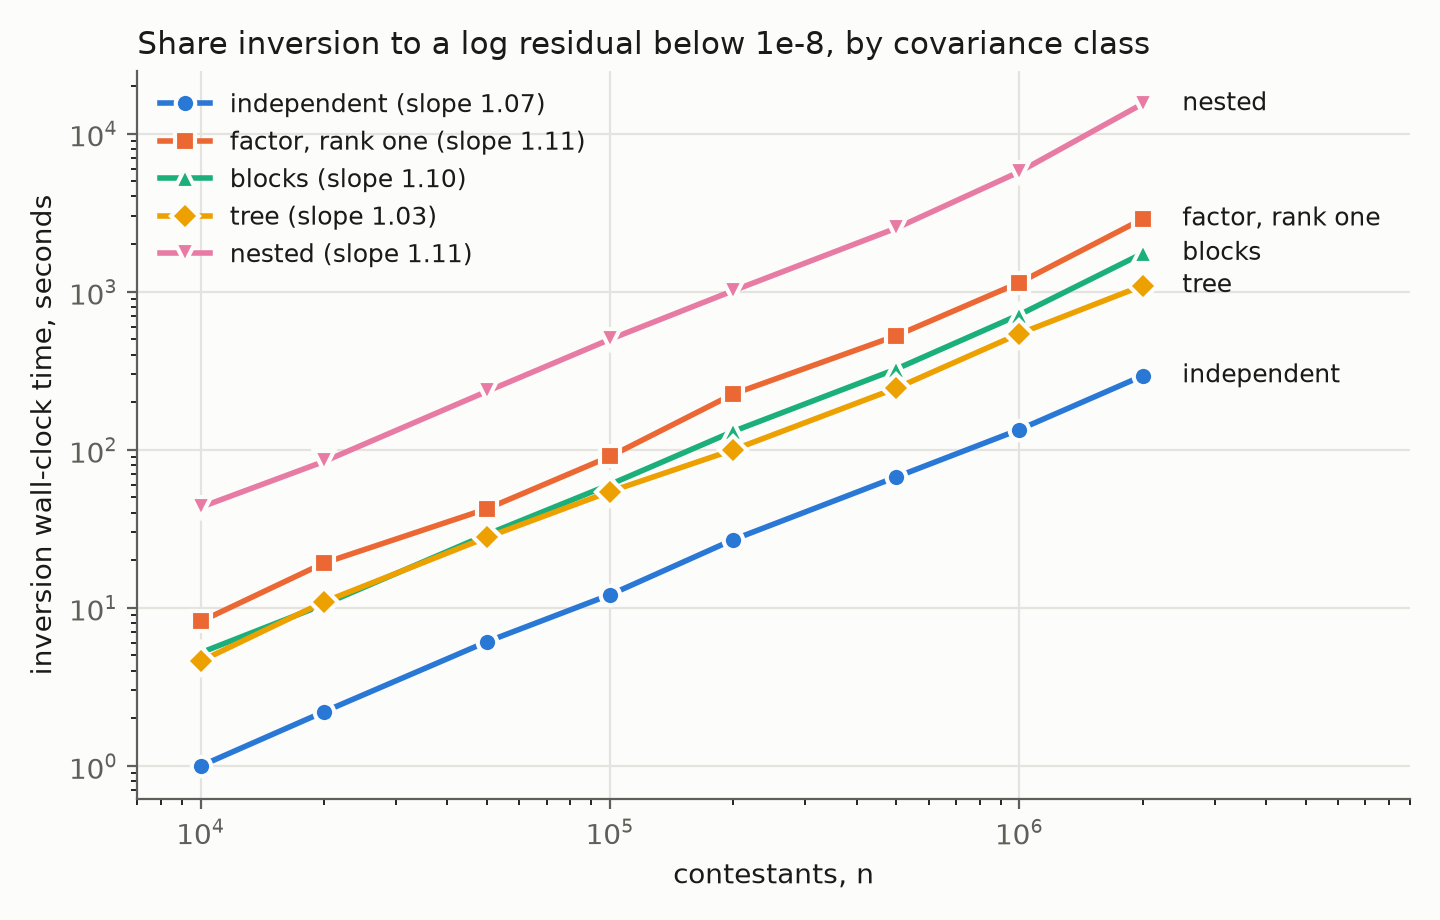

Data behind this chart, as committed beside it:
kind, n, forward_s, inversion_s, converged, sweeps, max_log_resid, max_mu_err
independent, 10000, 0.1, 1.0, True, 8, 8.9e-11, 1.5e-11
factor r1, 10000, 0.3, 8.2, True, 33, 6.1e-09, 1.9e-09
blocks, 10000, 0.1, 5.2, True, 23, 5.1e-09, 4.6e-10
tree, 10000, 0.1, 4.6, True, 18, 5.0e-09, 1.2e-09
nested, 10000, 1.7, 43.3, True, 24, 6.2e-09, 5.9e-10
independent, 100000, 1.3, 12.1, True, 10, 1.0e-10, 1.2e-11
factor r1, 100000, 2.8, 90.7, True, 36, 9.9e-09, 2.8e-09
blocks, 100000, 1.1, 60.3, True, 26, 9.6e-09, 8.3e-10
tree, 100000, 1.5, 54.4, True, 20, 4.8e-09, 7.9e-10
nested, 100000, 17.6, 499.9, True, 27, 3.3e-09, 2.8e-10
independent, 1000000, 12.2, 134.2, True, 11, 7.3e-10, 7.5e-11
factor r1, 1000000, 30.3, 1141, True, 39, 7.7e-09, 2.4e-09
blocks, 1000000, 11.7, 714.8, True, 30, 3.0e-09, 2.3e-10
tree, 1000000, 15.6, 542.4, True, 20, 9.8e-09, 1.2e-09
nested, 1000000, 197.6, 5733, True, 30, 3.2e-09, 2.3e-10
independent, 20000, 0.2, 2.2, True, 9, 2.0e-12, 2.6e-13
factor r1, 20000, 0.6, 19.2, True, 36, 8.1e-09, 2.6e-09
blocks, 20000, 0.2, 10.5, True, 23, 7.7e-09, 7.3e-10
tree, 20000, 0.3, 10.9, True, 21, 4.9e-09, 9.9e-10
nested, 20000, 3.3, 84.3, True, 24, 3.6e-09, 4.4e-10
independent, 50000, 0.6, 6.1, True, 10, 6.4e-14, 1.6e-14
factor r1, 50000, 1.3, 42.3, True, 34, 8.9e-09, 2.6e-09
blocks, 50000, 0.6, 29.1, True, 25, 8.0e-09, 6.9e-10
tree, 50000, 0.7, 27.9, True, 21, 6.1e-09, 1.0e-09
nested, 50000, 8.4, 233.9, True, 26, 3.8e-09, 3.6e-10
independent, 200000, 2.5, 27.0, True, 11, 8.5e-14, 8.0e-15
factor r1, 200000, 5.7, 225.2, True, 41, 6.8e-09, 1.9e-09
blocks, 200000, 2.3, 130.7, True, 28, 4.1e-09, 3.3e-10
tree, 200000, 3.0, 99.9, True, 19, 5.0e-09, 6.5e-10
nested, 200000, 34.5, 1015, True, 28, 6.8e-09, 5.4e-10
independent, 500000, 6.2, 67.2, True, 11, 1.4e-14, 1.8e-15
factor r1, 500000, 12.9, 526.5, True, 41, 7.1e-09, 2.0e-09
blocks, 500000, 5.8, 323.9, True, 28, 8.5e-09, 7.0e-10
tree, 500000, 7.1, 245.2, True, 19, 9.2e-09, 1.1e-09
nested, 500000, 83.0, 2522, True, 28, 8.6e-09, 6.5e-10
independent, 2000000, 24.7, 293.5, True, 12, 3.6e-13, 5.2e-14
factor r1, 2000000, 61.3, 2883, True, 46, 8.1e-09, 2.3e-09
blocks, 2000000, 33.5, 1746, True, 31, 2.7e-09, 1.7e-10
tree, 2000000, 28.1, 1091, True, 21, 4.7e-09, 5.6e-10
nested, 2000000, 485.8, 15440, True, 31, 4.9e-09, 3.4e-10
